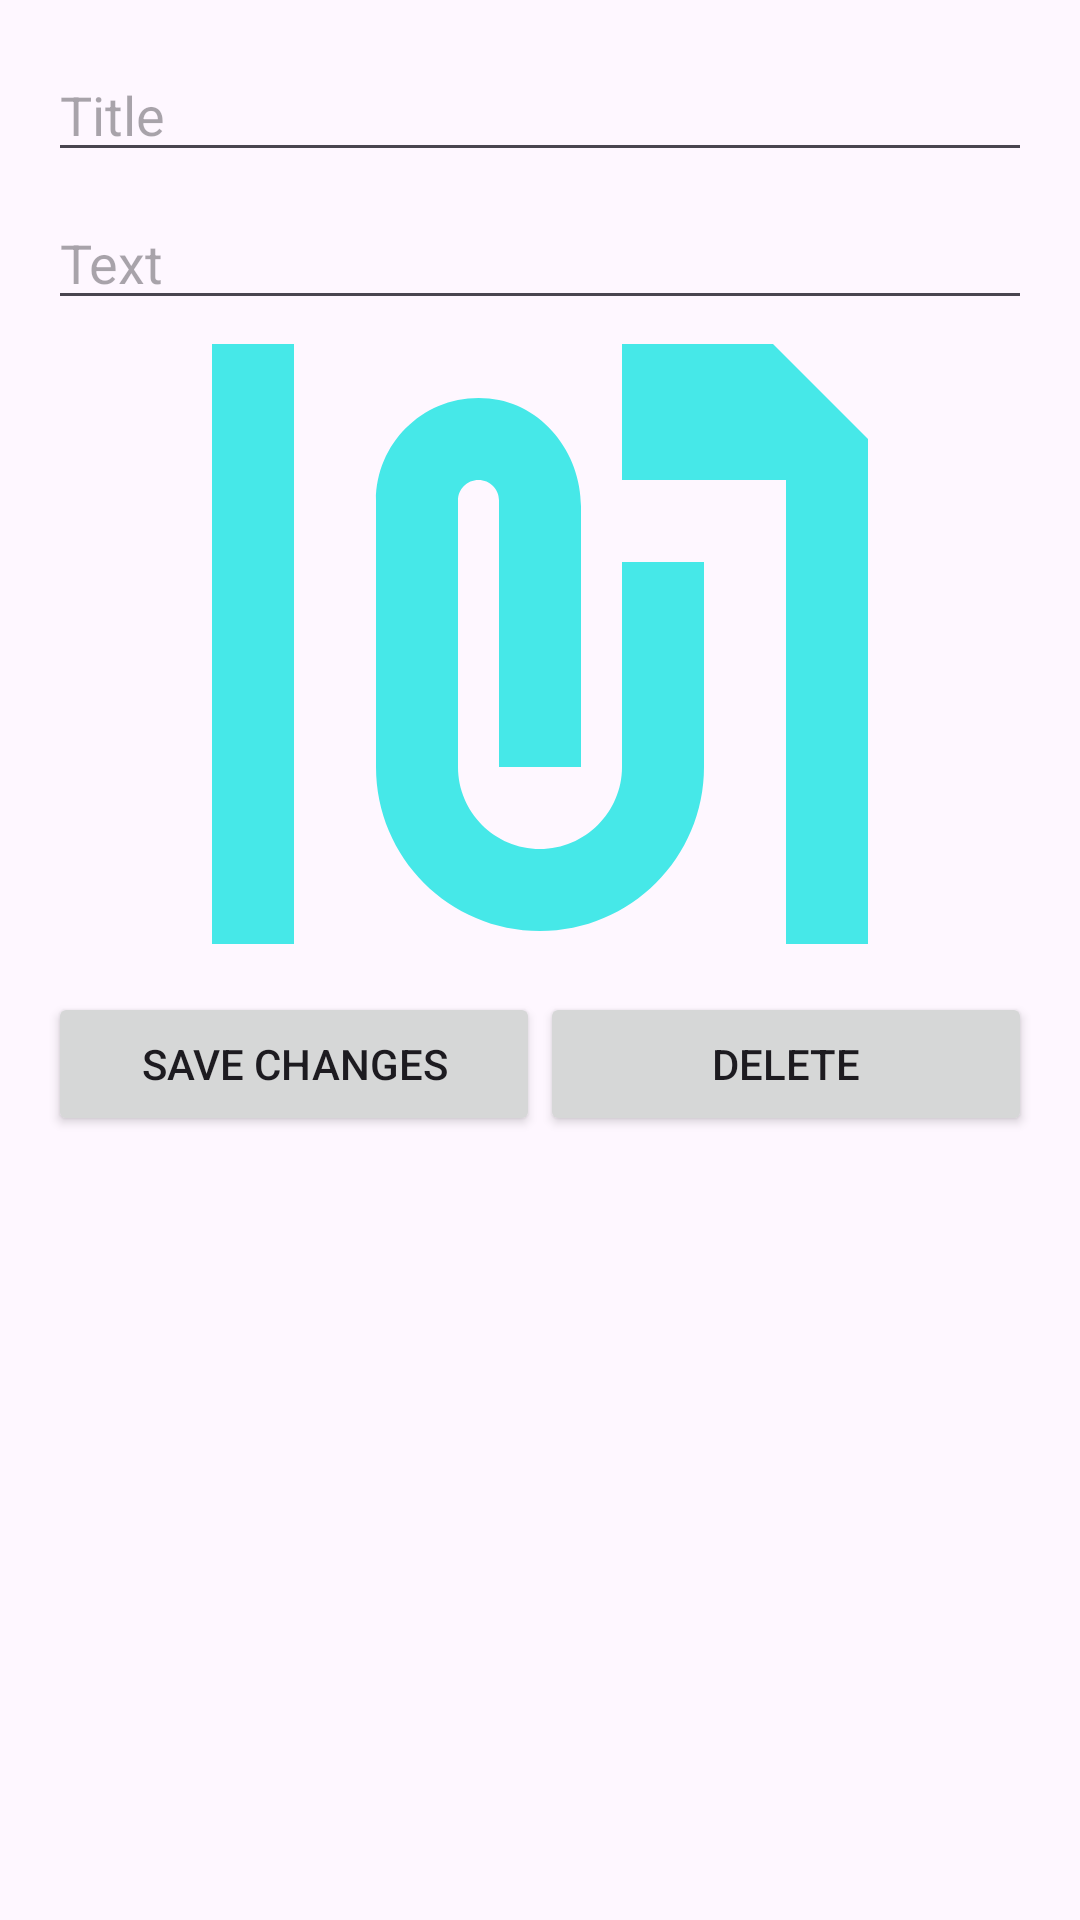

Here is an Android app screen rendered from its layout file. Give the layout XML and the strings, colors and styles it references.
<!-- AndroidManifest.xml: application theme Theme.Photo_Blog_Service -->
<!-- res/layout/activity_edit.xml -->
<?xml version="1.0" encoding="utf-8"?>
<LinearLayout xmlns:android="http://schemas.android.com/apk/res/android"
    android:layout_width="match_parent"
    android:layout_height="match_parent"
    android:orientation="vertical"
    android:padding="16dp">

    <EditText
        android:id="@+id/editTitle"
        android:layout_width="match_parent"
        android:layout_height="wrap_content"
        android:hint="Title" />

    <EditText
        android:id="@+id/editText"
        android:layout_width="match_parent"
        android:layout_height="wrap_content"
        android:hint="Text"
        android:layout_marginTop="8dp" />

    <ImageView
        android:id="@+id/imageViewEdit"
        android:layout_width="match_parent"
        android:layout_height="200dp"
        android:layout_marginTop="8dp"
        android:scaleType="centerCrop"
        android:src="@drawable/ic_placeholder" /> 

    <LinearLayout
        android:layout_width="match_parent"
        android:layout_height="wrap_content"
        android:orientation="horizontal"
        android:layout_marginTop="16dp">

        <Button
            android:id="@+id/btnSaveChanges"
            android:layout_width="0dp"
            android:layout_weight="1"
            android:layout_height="wrap_content"
            android:text="Save Changes" />

        <Button
            android:id="@+id/btnDelete"
            android:layout_width="0dp"
            android:layout_weight="1"
            android:layout_height="wrap_content"
            android:text="Delete" />
    </LinearLayout>
</LinearLayout>
<!-- resources referenced by this layout -->
<resources>
  <!-- drawable ic_placeholder (drawable) -->
  <vector xmlns:android="http://schemas.android.com/apk/res/android" android:height="24dp" android:tint="#46E8E8" android:viewportHeight="24" android:viewportWidth="24" android:width="24dp">
        
      <path android:fillColor="@android:color/white" android:pathData="M15,2L6,2c-1.1,0 -2,0.9 -2,2v16c0,1.1 0.9,2 2,2h12c1.1,0 2,-0.9 2,-2L20,7l-5,-5zM6,20L6,4h8v4h4v12L6,20zM16,10v5c0,2.21 -1.79,4 -4,4s-4,-1.79 -4,-4L8,8.5c0,-1.47 1.26,-2.64 2.76,-2.49 1.3,0.13 2.24,1.32 2.24,2.63L13,15h-2L11,8.5c0,-0.28 -0.22,-0.5 -0.5,-0.5s-0.5,0.22 -0.5,0.5L10,15c0,1.1 0.9,2 2,2s2,-0.9 2,-2v-5h2z"/>
      
  </vector>
  <style name="Theme.Photo_Blog_Service" parent="Base.Theme.Photo_Blog_Service" />
  <style name="Base.Theme.Photo_Blog_Service" parent="Theme.Material3.DayNight.NoActionBar">
          
          
      </style>
</resources>
